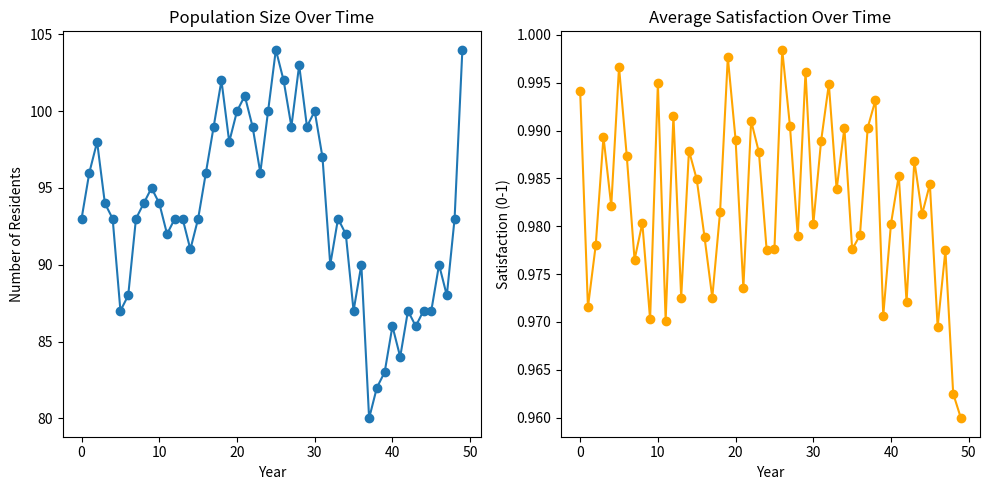

Write Python code to recreate this figure.
import numpy as np
import matplotlib.pyplot as plt

# ------------------------------------------------------------------------------
# Simulation Parameters
# ------------------------------------------------------------------------------
NUM_YEARS = 50           # Number of time steps to simulate (e.g., years)
INITIAL_POP = 100        # Initial number of residents
MAX_POP = 1000           # Arbitrary cap to avoid unbounded growth in this example

# Community-level parameters (you can make these change over time if needed)
BASE_COST_OF_LIVING = 0.3
BASE_AMENITY_FACTOR = 0.7

# Satisfaction update weights
SATISFACTION_WEIGHT_AMENITY = 0.6
SATISFACTION_WEIGHT_COST    = 0.4

# Probability thresholds
MOVE_OUT_SAT_THRESHOLD = 0.4  # If satisfaction drops below this, high chance to move out
MOVE_OUT_BASE_PROB = 0.05     # Base probability of moving out each year (for random turnover)

# Arrival rates
ARRIVALS_MEAN = 5  # Average number of new arrivals per year (Poisson distributed for realism)

# ------------------------------------------------------------------------------
# Agent Definition
# ------------------------------------------------------------------------------
class Resident:
    def __init__(self, 
                 resident_id,
                 satisfaction, 
                 price_sensitivity,
                 years_in_community=0):
        """
        :param resident_id: Unique identifier for the resident
        :param satisfaction: Current satisfaction level [0, 1]
        :param price_sensitivity: How strongly cost affects this resident's satisfaction [0, 1]
        :param years_in_community: How many years the resident has lived in the community
        """
        self.id = resident_id
        self.satisfaction = satisfaction
        self.price_sensitivity = price_sensitivity
        self.years_in_community = years_in_community
    
    def update_satisfaction(self, amenity_factor, cost_of_living):
        """
        Update satisfaction based on current amenity factor, cost of living, 
        and the agent's price sensitivity.
        """
        amenity_contribution = SATISFACTION_WEIGHT_AMENITY * amenity_factor
        cost_contribution = SATISFACTION_WEIGHT_COST * (1 - self.price_sensitivity) - \
                            SATISFACTION_WEIGHT_COST * cost_of_living * self.price_sensitivity
        
        # Simple linear update model
        new_satisfaction = self.satisfaction + amenity_contribution + cost_contribution
        
        # Keep satisfaction within [0, 1]
        self.satisfaction = min(max(new_satisfaction, 0.0), 1.0)
        
    def consider_moving_out(self):
        """
        Returns True if the resident decides to move out.
        This decision is based on:
         1. Low satisfaction,
         2. A random component representing life changes.
        """
        # Higher probability to move out if satisfaction is below threshold
        if self.satisfaction < MOVE_OUT_SAT_THRESHOLD:
            # Probability of moving out can be scaled by how low the satisfaction is
            prob = MOVE_OUT_BASE_PROB + (MOVE_OUT_SAT_THRESHOLD - self.satisfaction)
        else:
            prob = MOVE_OUT_BASE_PROB

        return np.random.rand() < prob
    
    def increment_year(self):
        """
        Called at the end of each time step to increment the resident's tenure.
        """
        self.years_in_community += 1

# ------------------------------------------------------------------------------
# Initialize the Simulation
# ------------------------------------------------------------------------------
np.random.seed(42)  # For reproducibility (optional)

# Create initial population
residents = []
for i in range(INITIAL_POP):
    # Random initial satisfaction between 0.6 and 0.9
    satisfaction = np.random.uniform(0.6, 0.9)
    # Random price sensitivity between 0.2 and 0.8
    price_sens = np.random.uniform(0.2, 0.8)
    
    residents.append(Resident(resident_id=i,
                              satisfaction=satisfaction,
                              price_sensitivity=price_sens))

# For tracking results over time
pop_size_over_time = []
avg_satisfaction_over_time = []

# ------------------------------------------------------------------------------
# Run the Simulation
# ------------------------------------------------------------------------------
for year in range(NUM_YEARS):
    # Shuffle the list so update order doesn't systematically bias results
    np.random.shuffle(residents)

    # 1. Update satisfaction for each resident
    for res in residents:
        res.update_satisfaction(BASE_AMENITY_FACTOR, BASE_COST_OF_LIVING)
    
    # 2. Decide who moves out
    remaining_residents = []
    for res in residents:
        if not res.consider_moving_out():
            remaining_residents.append(res)
    
    residents = remaining_residents
    
    # 3. Add new arrivals (Poisson-distributed)
    num_new_arrivals = np.random.poisson(ARRIVALS_MEAN)
    for _ in range(num_new_arrivals):
        if len(residents) < MAX_POP:
            new_satisfaction = np.random.uniform(0.5, 0.9)
            new_price_sens   = np.random.uniform(0.2, 0.8)
            new_id = np.random.randint(1000000)  # Arbitrary unique ID
            residents.append(Resident(new_id, new_satisfaction, new_price_sens))
    
    # 4. Increment each resident's year counter
    for res in residents:
        res.increment_year()
    
    # 5. Record population stats
    pop_size_over_time.append(len(residents))
    if len(residents) > 0:
        avg_satisfaction_over_time.append(
            np.mean([res.satisfaction for res in residents])
        )
    else:
        avg_satisfaction_over_time.append(0.0)

# ------------------------------------------------------------------------------
# Results Visualization
# ------------------------------------------------------------------------------
years = range(NUM_YEARS)
plt.figure(figsize=(10, 5))

# Plot population over time
plt.subplot(1, 2, 1)
plt.plot(years, pop_size_over_time, marker='o')
plt.title("Population Size Over Time")
plt.xlabel("Year")
plt.ylabel("Number of Residents")

# Plot average satisfaction over time
plt.subplot(1, 2, 2)
plt.plot(years, avg_satisfaction_over_time, color='orange', marker='o')
plt.title("Average Satisfaction Over Time")
plt.xlabel("Year")
plt.ylabel("Satisfaction (0-1)")

plt.tight_layout()
plt.show()

# ------------------------------------------------------------------------------
# End of Simulation
# ------------------------------------------------------------------------------
